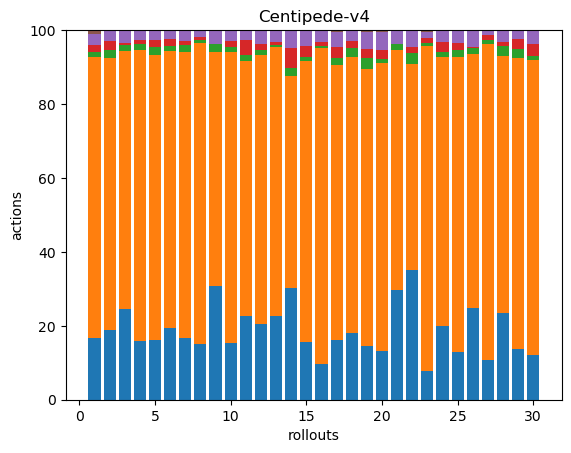

The table this chart was drawn from, first rows:
36, 165, 3, 4, 7, 2, 0, 0, 0, 0, 0, 0, 0, 0, 0, 0, 0, 0
43, 168, 5, 5, 7, 0, 0, 0, 0, 0, 0, 0, 0, 0, 0, 0, 0, 0
48, 136, 3, 1, 7, 0, 0, 0, 0, 0, 0, 0, 0, 0, 0, 0, 0, 0
65, 325, 6, 5, 11, 0, 0, 0, 0, 0, 0, 0, 0, 0, 0, 0, 0, 0
43, 205, 6, 5, 7, 0, 0, 0, 0, 0, 0, 0, 0, 0, 0, 0, 0, 0
42, 162, 3, 4, 5, 0, 0, 0, 0, 0, 0, 0, 0, 0, 0, 0, 0, 0
69, 318, 8, 4, 11, 1, 0, 0, 0, 0, 0, 0, 0, 0, 0, 0, 0, 0
50, 271, 3, 3, 6, 0, 0, 0, 0, 0, 0, 0, 0, 0, 0, 0, 0, 0
42, 86, 3, 0, 5, 0, 0, 0, 0, 0, 0, 0, 0, 0, 0, 0, 0, 0
36, 186, 3, 4, 7, 0, 0, 0, 0, 0, 0, 0, 0, 0, 0, 0, 0, 0
51, 155, 4, 9, 6, 0, 0, 0, 0, 0, 0, 0, 0, 0, 0, 0, 0, 0
45, 159, 3, 4, 8, 0, 0, 0, 0, 0, 0, 0, 0, 0, 0, 0, 0, 0
81, 260, 2, 3, 11, 0, 0, 0, 0, 0, 0, 0, 0, 0, 0, 0, 0, 0
44, 83, 3, 8, 7, 0, 0, 0, 0, 0, 0, 0, 0, 0, 0, 0, 0, 0
45, 217, 3, 9, 12, 0, 0, 0, 0, 0, 0, 0, 0, 0, 0, 0, 0, 0
51, 450, 3, 5, 16, 1, 0, 0, 0, 0, 0, 0, 0, 0, 0, 0, 0, 0
36, 167, 4, 7, 9, 1, 0, 0, 0, 0, 0, 0, 0, 0, 0, 0, 0, 0
42, 172, 6, 4, 7, 0, 0, 0, 0, 0, 0, 0, 0, 0, 0, 0, 0, 0
34, 177, 7, 6, 11, 1, 0, 0, 0, 0, 0, 0, 0, 0, 0, 0, 0, 0
49, 289, 4, 9, 18, 2, 0, 0, 0, 0, 0, 0, 0, 0, 0, 0, 0, 0
62, 136, 3, 0, 8, 0, 0, 0, 0, 0, 0, 0, 0, 0, 0, 0, 0, 0
46, 73, 4, 2, 6, 0, 0, 0, 0, 0, 0, 0, 0, 0, 0, 0, 0, 0
46, 528, 4, 8, 10, 3, 0, 0, 0, 0, 0, 0, 0, 0, 0, 0, 0, 0
61, 221, 4, 8, 10, 0, 0, 0, 0, 0, 0, 0, 0, 0, 0, 0, 0, 0
38, 235, 5, 6, 9, 1, 0, 0, 0, 0, 0, 0, 0, 0, 0, 0, 0, 0
50, 139, 3, 1, 9, 0, 0, 0, 0, 0, 0, 0, 0, 0, 0, 0, 0, 0
53, 426, 5, 6, 7, 0, 0, 0, 0, 0, 0, 0, 0, 0, 0, 0, 0, 0
53, 157, 6, 3, 7, 0, 0, 0, 0, 0, 0, 0, 0, 0, 0, 0, 0, 0
39, 226, 7, 8, 7, 0, 0, 0, 0, 0, 0, 0, 0, 0, 0, 0, 0, 0
42, 281, 3, 12, 12, 1, 0, 0, 0, 0, 0, 0, 0, 0, 0, 0, 0, 0
